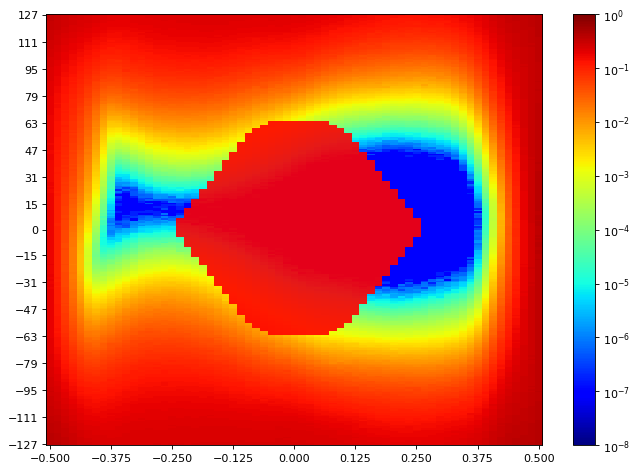

The data file committed next to this chart (first rows):
SW Version, 2020.2.2
Date and Time Started, 2022-Jun-08 20:42:36
Date and Time Ended, 2022-Jun-08 20:43:27
Scan Name, Scan 201
Link Settings, 
Reset RX After Applying Settings, false
Open Area, 1854
Horizontal Opening, 30
Horizontal Percentage, 46.15
Vertical Opening, 52
Vertical Percentage, 19.61
Dwell, BER
Dwell BER, 1e-5
Dwell Time, 0
Horizontal Increment, 1
Horizontal Range, -0.500 UI to 0.500 UI
Vertical Increment, 1
Vertical Range, 100%
Misc Info, ELF Version: 0x0009 SVN: 16356
Scan Start
2d statistical, -32, -31, -30, -29, -28, -27, -26, -25, -24, -23, -22, -21, -20, -19, -18, -17, -16, -15, -14, -13, -12, -11, -10
127, 0.3293, 0.3139, 0.2891, 0.2696, 0.2586, 0.2464, 0.2282, 0.2165, 0.2078, 0.2023, 0.2031, 0.2068, 0.2071, 0.2123, 0.2165, 0.2172, 0.218, 0.2188, 0.219, 0.2174, 0.2214, 0.2233, 0.22
126, 0.3264, 0.307, 0.2848, 0.2643, 0.244, 0.2387, 0.2276, 0.212, 0.2047, 0.1997, 0.2005, 0.2044, 0.207, 0.21, 0.2134, 0.2149, 0.2149, 0.2171, 0.2171, 0.2168, 0.2194, 0.2196, 0.22
125, 0.3243, 0.2998, 0.2809, 0.2576, 0.2456, 0.2287, 0.2143, 0.211, 0.2017, 0.1961, 0.1963, 0.199, 0.2043, 0.2081, 0.212, 0.2133, 0.2132, 0.2126, 0.2149, 0.2127, 0.2157, 0.2168, 0.216
124, 0.3207, 0.2983, 0.2745, 0.2539, 0.2407, 0.2291, 0.2155, 0.2067, 0.1914, 0.1928, 0.1914, 0.1983, 0.2008, 0.2031, 0.2082, 0.2092, 0.2115, 0.2106, 0.2126, 0.2123, 0.2134, 0.2156, 0.2163
123, 0.3163, 0.286, 0.27, 0.2479, 0.235, 0.2291, 0.2127, 0.1983, 0.1915, 0.1887, 0.1844, 0.1927, 0.1949, 0.2025, 0.2033, 0.2063, 0.2045, 0.2095, 0.2092, 0.2108, 0.211, 0.2113, 0.2127
122, 0.3089, 0.2882, 0.2658, 0.2445, 0.233, 0.2226, 0.2072, 0.1929, 0.1858, 0.1837, 0.186, 0.1911, 0.1948, 0.199, 0.2009, 0.2023, 0.2047, 0.206, 0.2069, 0.2077, 0.2105, 0.209, 0.2099
121, 0.3077, 0.2884, 0.2601, 0.2421, 0.2281, 0.2112, 0.2025, 0.1886, 0.1828, 0.1806, 0.182, 0.1875, 0.1912, 0.197, 0.1999, 0.2003, 0.2023, 0.2027, 0.2026, 0.2054, 0.2075, 0.2061, 0.2068
120, 0.3054, 0.2837, 0.2549, 0.2364, 0.221, 0.2112, 0.1981, 0.188, 0.1787, 0.178, 0.1794, 0.1823, 0.1881, 0.1902, 0.1966, 0.196, 0.1919, 0.1999, 0.2012, 0.2018, 0.201, 0.2038, 0.2034
119, 0.2988, 0.2777, 0.2516, 0.2305, 0.2187, 0.2069, 0.188, 0.1814, 0.1736, 0.1737, 0.1679, 0.1781, 0.1844, 0.1895, 0.1921, 0.1929, 0.1944, 0.1981, 0.1994, 0.1965, 0.2002, 0.2014, 0.1979
118, 0.2979, 0.2747, 0.246, 0.226, 0.2121, 0.2006, 0.182, 0.1853, 0.1728, 0.1675, 0.1705, 0.1762, 0.1809, 0.1862, 0.1883, 0.1915, 0.1897, 0.1945, 0.1969, 0.1953, 0.1935, 0.1982, 0.1959
117, 0.2934, 0.2696, 0.2418, 0.2253, 0.2071, 0.1983, 0.1779, 0.172, 0.1621, 0.1604, 0.1627, 0.1657, 0.1756, 0.1768, 0.1857, 0.1863, 0.1881, 0.1878, 0.1907, 0.1902, 0.1926, 0.1928, 0.1876
116, 0.2852, 0.2674, 0.2386, 0.2156, 0.203, 0.1916, 0.1783, 0.1686, 0.1613, 0.1517, 0.1549, 0.1614, 0.1648, 0.1793, 0.1798, 0.1794, 0.1846, 0.1854, 0.1875, 0.1893, 0.1876, 0.1894, 0.1853
115, 0.2893, 0.2586, 0.2334, 0.2141, 0.2015, 0.1895, 0.1769, 0.1623, 0.151, 0.1535, 0.1574, 0.1594, 0.1695, 0.1741, 0.1775, 0.1794, 0.1824, 0.1842, 0.1833, 0.1841, 0.1865, 0.1865, 0.1863
114, 0.2815, 0.2536, 0.2296, 0.2106, 0.1917, 0.1848, 0.1713, 0.1593, 0.1459, 0.1514, 0.1546, 0.1601, 0.1602, 0.1698, 0.1754, 0.1748, 0.1784, 0.1791, 0.1818, 0.182, 0.1821, 0.1819, 0.1765
113, 0.2743, 0.2519, 0.2265, 0.2061, 0.1879, 0.1808, 0.1612, 0.151, 0.1445, 0.1434, 0.1503, 0.1533, 0.1596, 0.1671, 0.17, 0.1716, 0.1681, 0.1762, 0.1769, 0.1745, 0.1747, 0.1803, 0.1791
112, 0.2773, 0.2496, 0.216, 0.2029, 0.1804, 0.1695, 0.1608, 0.151, 0.1425, 0.1352, 0.146, 0.1515, 0.1568, 0.1627, 0.1666, 0.1675, 0.1701, 0.1722, 0.1741, 0.1734, 0.1759, 0.1742, 0.173
111, 0.2727, 0.2419, 0.2195, 0.1975, 0.1812, 0.1688, 0.1535, 0.1439, 0.1284, 0.1362, 0.1404, 0.1421, 0.1511, 0.1585, 0.1613, 0.164, 0.1618, 0.1673, 0.1701, 0.1674, 0.1711, 0.1702, 0.1692
110, 0.2675, 0.2416, 0.2138, 0.1946, 0.1781, 0.1637, 0.1488, 0.1385, 0.1335, 0.1345, 0.1366, 0.1422, 0.148, 0.1475, 0.1577, 0.1595, 0.1551, 0.1633, 0.1639, 0.1636, 0.1675, 0.1678, 0.165
109, 0.2627, 0.2392, 0.206, 0.1902, 0.173, 0.1627, 0.1449, 0.1375, 0.1291, 0.1268, 0.1333, 0.1376, 0.1427, 0.1473, 0.1543, 0.1562, 0.1587, 0.1592, 0.1607, 0.1593, 0.1633, 0.1608, 0.1569
108, 0.2612, 0.2304, 0.2009, 0.1858, 0.1713, 0.1516, 0.136, 0.1304, 0.1248, 0.1204, 0.1213, 0.132, 0.1392, 0.1409, 0.15, 0.1493, 0.1516, 0.1567, 0.1569, 0.1558, 0.1603, 0.1583, 0.158
107, 0.2565, 0.2274, 0.2034, 0.1825, 0.1658, 0.1493, 0.1354, 0.1272, 0.1144, 0.1171, 0.1239, 0.1301, 0.1338, 0.1427, 0.1472, 0.1455, 0.1509, 0.1524, 0.1535, 0.1527, 0.155, 0.1522, 0.1513
106, 0.2538, 0.226, 0.1998, 0.1789, 0.1593, 0.1477, 0.1318, 0.1235, 0.1133, 0.115, 0.1212, 0.1282, 0.1297, 0.132, 0.1413, 0.1402, 0.1475, 0.1448, 0.1457, 0.1475, 0.1457, 0.1498, 0.1475
105, 0.2504, 0.2232, 0.1927, 0.1722, 0.1579, 0.1416, 0.1266, 0.1151, 0.1114, 0.106, 0.1118, 0.1227, 0.1263, 0.1336, 0.1372, 0.1383, 0.1427, 0.1442, 0.145, 0.1436, 0.1486, 0.1447, 0.1445
104, 0.2488, 0.2192, 0.1904, 0.1707, 0.1538, 0.1348, 0.1219, 0.1101, 0.1083, 0.1031, 0.113, 0.1173, 0.1226, 0.1237, 0.1341, 0.1346, 0.1398, 0.1387, 0.1404, 0.1389, 0.1416, 0.1411, 0.1359
103, 0.2429, 0.2166, 0.1865, 0.1646, 0.1482, 0.1369, 0.1182, 0.1063, 0.1044, 0.1045, 0.1053, 0.114, 0.1199, 0.1167, 0.1288, 0.1282, 0.1325, 0.1339, 0.1283, 0.1347, 0.1363, 0.1367, 0.1342
102, 0.2421, 0.2104, 0.1838, 0.1589, 0.1479, 0.1316, 0.1156, 0.09745, 0.09901, 0.09946, 0.104, 0.1091, 0.1131, 0.1173, 0.1232, 0.1271, 0.1282, 0.1306, 0.1339, 0.1313, 0.1336, 0.1317, 0.1289
101, 0.2357, 0.2116, 0.1789, 0.1625, 0.1433, 0.1244, 0.1101, 0.09975, 0.09583, 0.09364, 0.09846, 0.108, 0.1044, 0.1171, 0.1196, 0.1222, 0.1242, 0.1255, 0.126, 0.1278, 0.1279, 0.1221, 0.1258
100, 0.2355, 0.2058, 0.1785, 0.1559, 0.1415, 0.1221, 0.1028, 0.0947, 0.08598, 0.08996, 0.09741, 0.1109, 0.1076, 0.1136, 0.1164, 0.1167, 0.1186, 0.12, 0.119, 0.1218, 0.1227, 0.123, 0.1218
99, 0.2339, 0.2028, 0.1749, 0.1492, 0.1373, 0.1168, 0.1016, 0.09173, 0.08546, 0.07987, 0.09248, 0.1001, 0.09734, 0.1034, 0.1116, 0.1125, 0.1126, 0.1164, 0.1164, 0.1123, 0.116, 0.117, 0.1143
98, 0.229, 0.1967, 0.1688, 0.1504, 0.1288, 0.1115, 0.09971, 0.08775, 0.08325, 0.0845, 0.08805, 0.09492, 0.09889, 0.1033, 0.107, 0.1087, 0.112, 0.1122, 0.1143, 0.1121, 0.1108, 0.1086, 0.111
97, 0.2236, 0.1973, 0.1646, 0.1442, 0.1288, 0.1084, 0.0961, 0.08337, 0.07907, 0.07802, 0.0858, 0.0902, 0.09096, 0.0951, 0.1024, 0.102, 0.1055, 0.1078, 0.1066, 0.1083, 0.1058, 0.1087, 0.1063
96, 0.2247, 0.1892, 0.1613, 0.1409, 0.1239, 0.1046, 0.09022, 0.07916, 0.07226, 0.07465, 0.08273, 0.08643, 0.09155, 0.09397, 0.09792, 0.09839, 0.1026, 0.1041, 0.1048, 0.1044, 0.1059, 0.1024, 0.103
95, 0.2202, 0.1895, 0.163, 0.1399, 0.1205, 0.1019, 0.08852, 0.07778, 0.07351, 0.07132, 0.07975, 0.08339, 0.08826, 0.0906, 0.09597, 0.09711, 0.09669, 0.1013, 0.1013, 0.1009, 0.1006, 0.092, 0.09619
94, 0.2149, 0.1894, 0.1561, 0.1339, 0.119, 0.09755, 0.08466, 0.07248, 0.06914, 0.06929, 0.08437, 0.0802, 0.08419, 0.08449, 0.09124, 0.09219, 0.09337, 0.09479, 0.09194, 0.0953, 0.09688, 0.09512, 0.09141
93, 0.2174, 0.1868, 0.1546, 0.1342, 0.1138, 0.09674, 0.07698, 0.06859, 0.06627, 0.06626, 0.08119, 0.08028, 0.0805, 0.08693, 0.08943, 0.08947, 0.09034, 0.08508, 0.09425, 0.09275, 0.09422, 0.0913, 0.08549
92, 0.2132, 0.1781, 0.1502, 0.1345, 0.1094, 0.09459, 0.07725, 0.06189, 0.06346, 0.06365, 0.06941, 0.07326, 0.07799, 0.07986, 0.08407, 0.08412, 0.08658, 0.08741, 0.08807, 0.08771, 0.08996, 0.08795, 0.08218
91, 0.2139, 0.181, 0.1504, 0.132, 0.1069, 0.09139, 0.07484, 0.06198, 0.05922, 0.06017, 0.06544, 0.06902, 0.07052, 0.07481, 0.08145, 0.08261, 0.08215, 0.08248, 0.08546, 0.083, 0.08544, 0.08344, 0.081
90, 0.2127, 0.1758, 0.1443, 0.1249, 0.1042, 0.08598, 0.06928, 0.05871, 0.0556, 0.05641, 0.06165, 0.06703, 0.06739, 0.07527, 0.07741, 0.07839, 0.07769, 0.07913, 0.07955, 0.07741, 0.08205, 0.07794, 0.07579
89, 0.2062, 0.1744, 0.1424, 0.1209, 0.1002, 0.08064, 0.06553, 0.05753, 0.04935, 0.05197, 0.05792, 0.06409, 0.06399, 0.06965, 0.07391, 0.07351, 0.07492, 0.07765, 0.07652, 0.07515, 0.07735, 0.07642, 0.06695
88, 0.2059, 0.1733, 0.143, 0.1184, 0.09736, 0.07895, 0.06506, 0.05197, 0.05029, 0.04818, 0.05582, 0.06013, 0.05717, 0.06284, 0.06909, 0.06991, 0.0724, 0.0724, 0.07397, 0.07204, 0.07209, 0.06769, 0.06951
... 216 more rows
